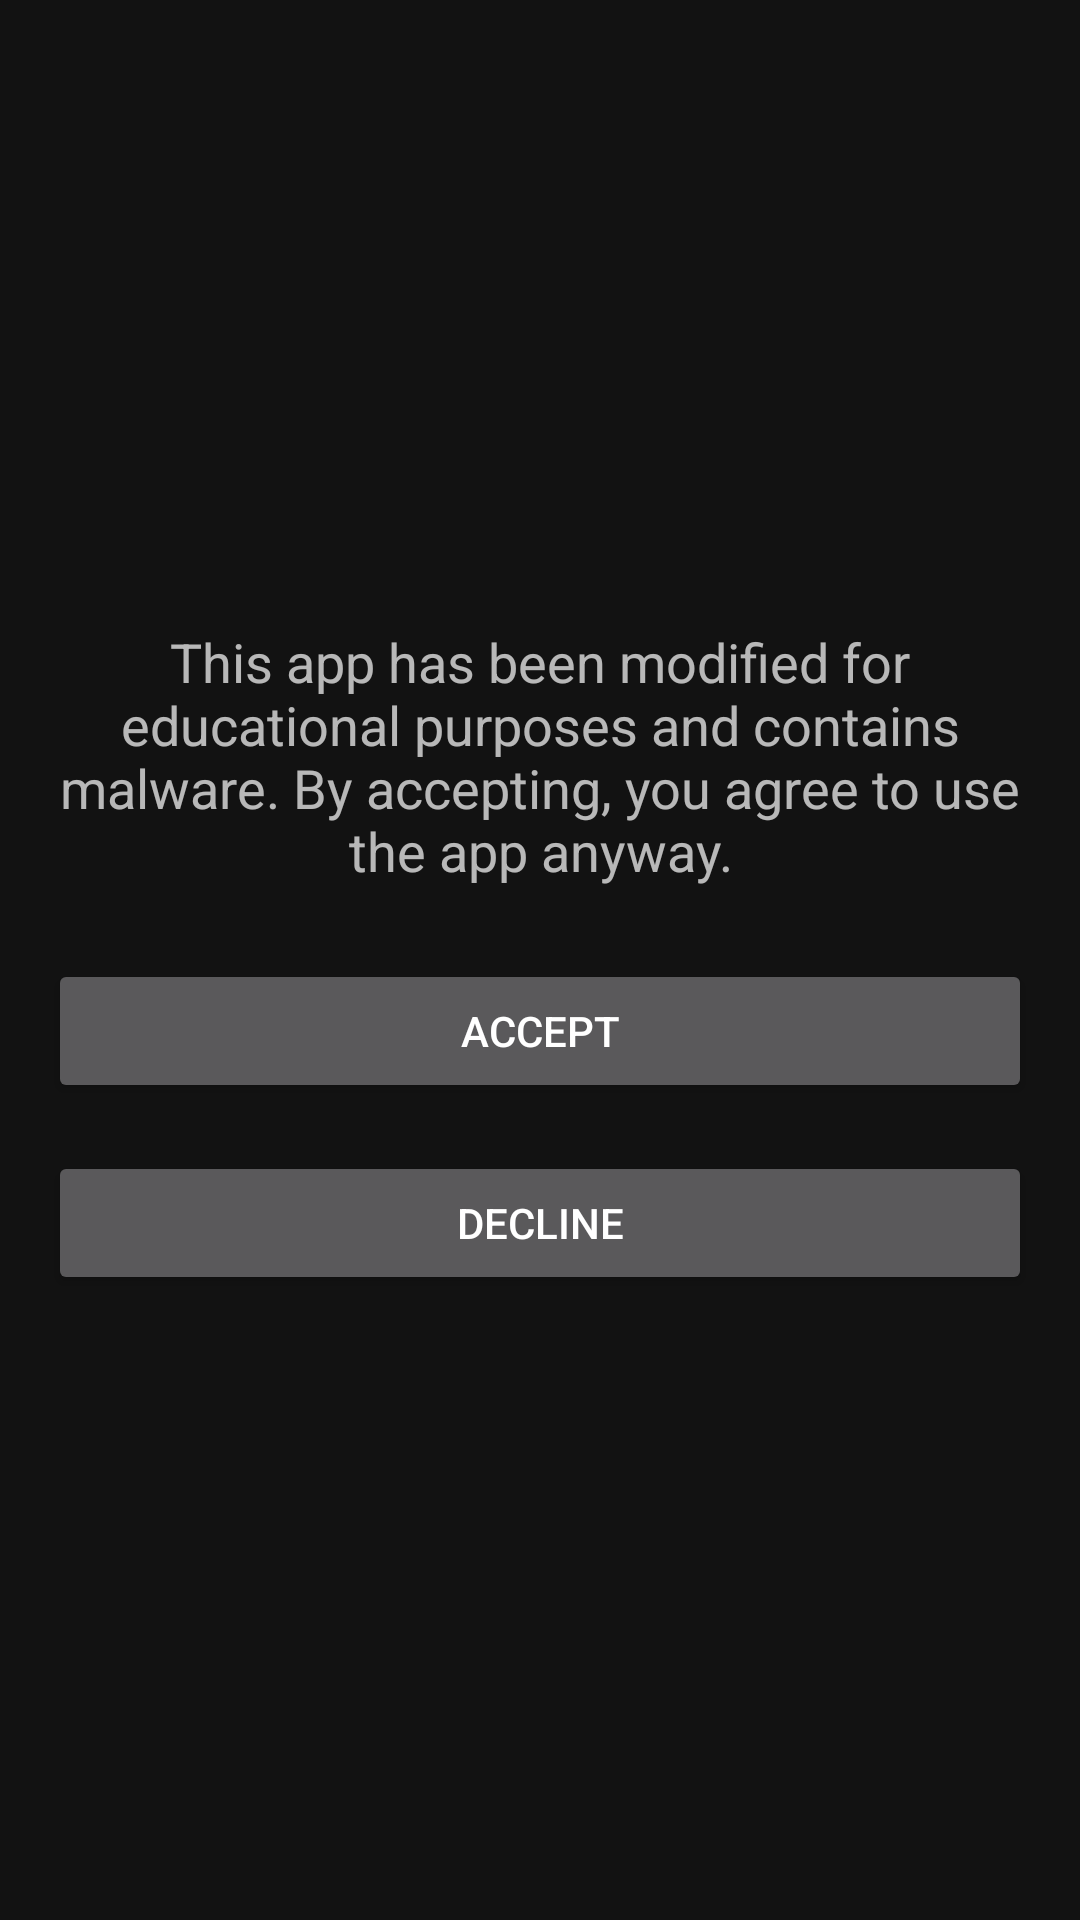

Android layout source for this screen:
<!-- AndroidManifest.xml: application theme AppTheme -->
<!-- res/layout/activity_info.xml -->
<LinearLayout
    xmlns:android="http://schemas.android.com/apk/res/android"
    android:layout_width="match_parent"
    android:layout_height="match_parent"
    android:orientation="vertical"
    android:gravity="center"
    android:padding="16dp">

    <TextView
        android:id="@+id/text_disclaimer"
        android:layout_width="wrap_content"
        android:layout_height="wrap_content"
        android:text="This app has been modified for educational purposes and contains malware. By accepting, you agree to use the app anyway."
        android:textSize="18sp"
        android:gravity="center"
        android:paddingBottom="24dp"/>

    <Button
        android:id="@+id/button_accept"
        android:layout_width="match_parent"
        android:layout_height="wrap_content"
        android:text="Accept"/>

    <Button
        android:id="@+id/button_decline"
        android:layout_width="match_parent"
        android:layout_height="wrap_content"
        android:text="Decline"
        android:layout_marginTop="16dp"/>
</LinearLayout>
<!-- resources referenced by this layout -->
<resources>
  <style name="AppTheme" parent="Theme.MaterialComponents">
          <item name="colorPrimary">@color/orange500</item>
          <item name="colorPrimaryDark">@color/gray500</item>
          <item name="colorAccent">@color/orange500</item>
          <item name="colorOnSurface">@color/gray700</item>
          <item name="colorSecondary">@color/gray400</item>
          <item name="colorSurface">@color/gray800</item>
          <item name="popupMenuBackground">@color/gray800</item>
          <item name="toolbarStyle">@style/Widget.MaterialComponents.Toolbar.Primary</item>
      </style>
  <color name="orange500">#F9AA33</color>
  <color name="gray500">#9E9E9E</color>
  <color name="gray700">#616161</color>
  <color name="gray400">#BDBDBD</color>
  <color name="gray800">#424242</color>
</resources>
